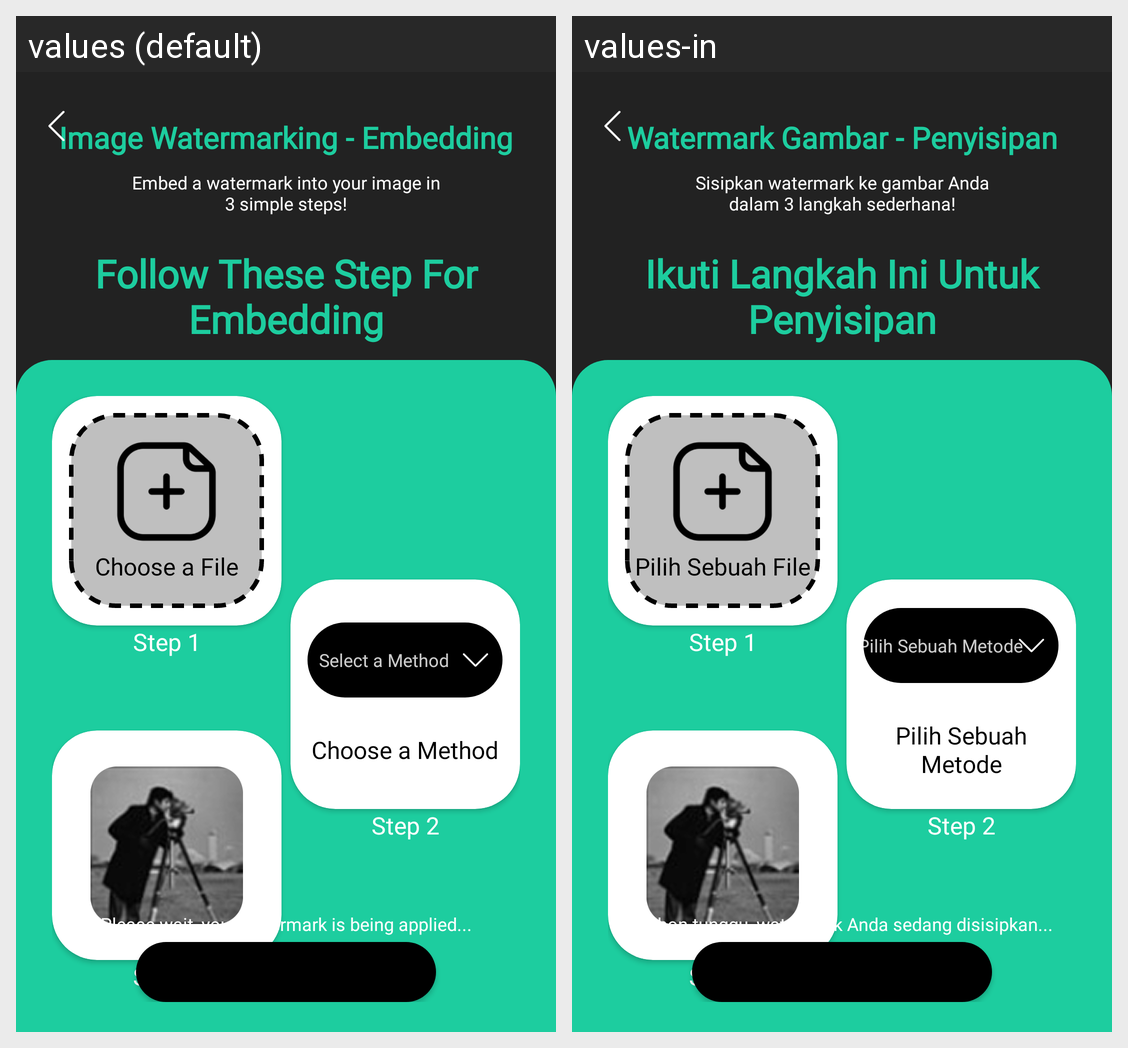

This grid shows one Android layout under two languages. Give, for every string resource on the screen, its name, the default text and each shown locale's text.
Android screen res/layout/fragment_embedding_image.xml rendered under 2 locales, left to right: values (default), values-in. Device: Nexus 5 (rendered at 1080×1920; each locale shown at half size, 540×960, under a caption strip naming it); theme Theme.PrototypeTA.
Strings drawn on this screen, with the default value and each locale's value (text and hints the layout hard-codes, and strings that could not be matched under every locale, appear in the picture but are not listed):

image_watermark_embedding
  values: Image Watermarking - Embedding
  values-in: Watermark Gambar - Penyisipan

embedding_image
  values: Embed a watermark into your image in 3 simple steps!
  values-in: Sisipkan watermark ke gambar Anda dalam 3 langkah sederhana!

embedding_follow
  values: Follow These Step For Embedding
  values-in: Ikuti Langkah Ini Untuk Penyisipan

embedding_file
  values: Choose a File
  values-in: Pilih Sebuah File

embedding_method_select
  values: Select a Method
  values-in: Pilih Sebuah Metode

embedding_method
  values: Choose a Method
  values-in: Pilih Sebuah Metode

embedding_wait
  values: Please wait, your watermark is being applied...
  values-in: Mohon tunggu, watermark Anda sedang disisipkan...
